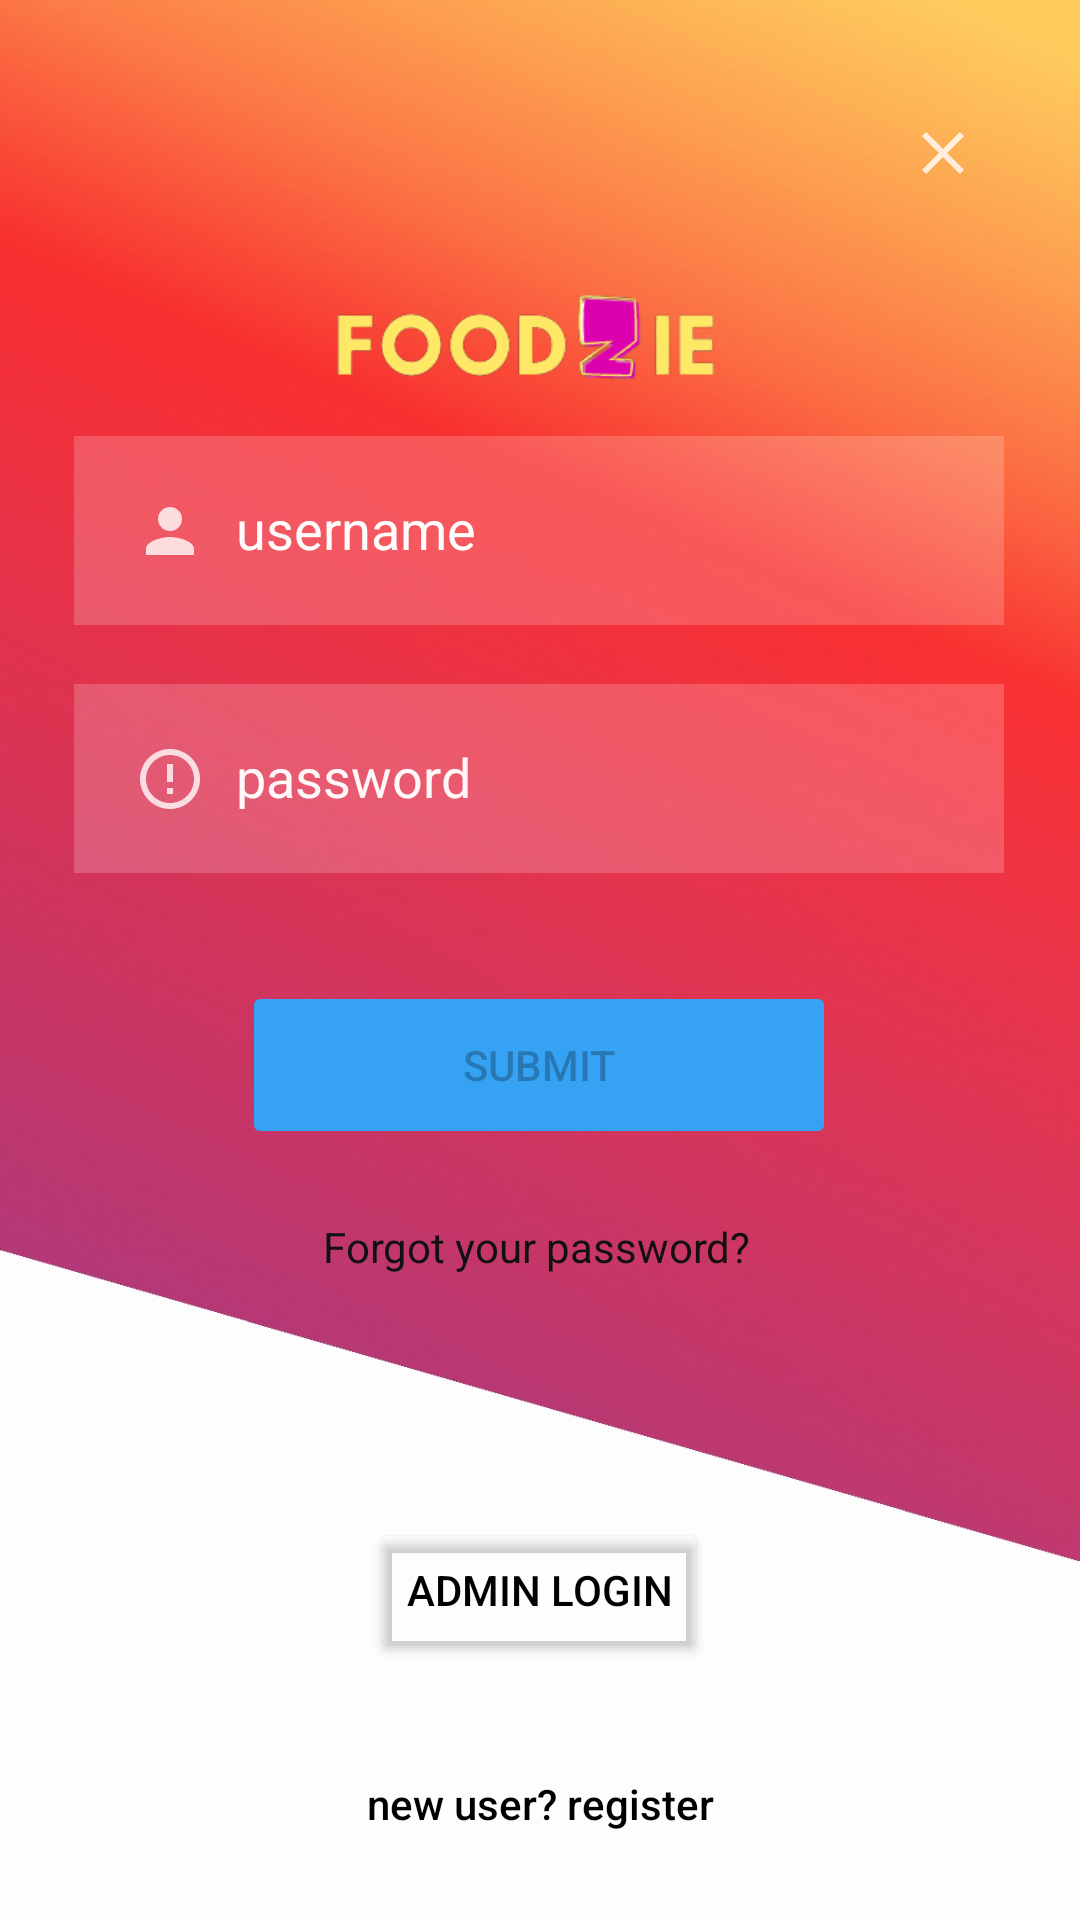

This screen was rendered from an Android layout file. Write that file and the resources it references.
<!-- AndroidManifest.xml: application theme Theme.FoodiesCorner -->
<!-- res/layout/activity_main.xml -->
<?xml version="1.0" encoding="utf-8"?>
<androidx.constraintlayout.widget.ConstraintLayout xmlns:android="http://schemas.android.com/apk/res/android"
    xmlns:app="http://schemas.android.com/apk/res-auto"
    xmlns:tools="http://schemas.android.com/tools"
    android:layout_width="match_parent"
    android:layout_height="match_parent"
    android:background="@drawable/gurupng"
    tools:context=".MainActivity">


    <EditText
        android:id="@+id/usernammm"
        android:layout_width="310dp"
        android:layout_height="63dp"
        android:background="#30ffffff"
        android:drawableLeft="@drawable/ic_baseline_person_24"
        android:drawablePadding="10dp"
        android:ems="10"
        android:hint="username"
        android:inputType="textPersonName"
        android:padding="20dp"
        android:textColor="#F4EFEF"
        android:textColorHint="#FFFCFC"
        app:layout_constraintBottom_toBottomOf="parent"
        app:layout_constraintEnd_toEndOf="parent"
        app:layout_constraintHorizontal_bias="0.495"
        app:layout_constraintStart_toStartOf="parent"
        app:layout_constraintTop_toTopOf="parent"
        app:layout_constraintVertical_bias="0.252" />

    <EditText
        android:id="@+id/Name3"
        android:layout_width="310dp"
        android:layout_height="63dp"
        android:background="#30ffffff"
        android:drawableLeft="@drawable/ic_baseline_error_outline_24"
        android:drawablePadding="10dp"
        android:ems="10"
        android:hint="password"
        android:inputType="textPersonName"
        android:padding="20dp"
        android:textColor="#ECE8E8"
        android:textColorHint="#FFF8F8"
        app:layout_constraintBottom_toBottomOf="parent"
        app:layout_constraintEnd_toEndOf="parent"
        app:layout_constraintHorizontal_bias="0.495"
        app:layout_constraintStart_toStartOf="parent"
        app:layout_constraintTop_toTopOf="parent"
        app:layout_constraintVertical_bias="0.395" />

    <Button
        android:id="@+id/resetbutton"
        android:layout_width="198dp"
        android:layout_height="56dp"
        android:enabled="false"
        android:text="submit"
        app:backgroundTint="#36A2F4"
        app:layout_constraintBottom_toBottomOf="parent"
        app:layout_constraintEnd_toEndOf="parent"
        app:layout_constraintHorizontal_bias="0.497"
        app:layout_constraintStart_toStartOf="parent"
        app:layout_constraintTop_toBottomOf="@+id/Name3"
        app:layout_constraintVertical_bias="0.123" />

    <TextView
        android:id="@+id/textView2"
        android:layout_width="wrap_content"
        android:layout_height="wrap_content"
        android:text="Forgot your password?"
        android:textColor="#121111"
        android:textSize="14sp"
        app:layout_constraintBottom_toBottomOf="parent"
        app:layout_constraintEnd_toEndOf="parent"
        app:layout_constraintHorizontal_bias="0.496"
        app:layout_constraintStart_toStartOf="parent"
        app:layout_constraintTop_toBottomOf="@+id/resetbutton"
        app:layout_constraintVertical_bias="0.097" />

    <Button
        android:id="@+id/button2"
        android:layout_width="297dp"
        android:layout_height="52dp"
        android:background="#00FFFFFF"
        android:text="new user? register"
        android:textAllCaps="false"
        android:textColor="#000000"
        app:backgroundTint="#0CFFFFFF"
        app:layout_constraintBottom_toBottomOf="parent"
        app:layout_constraintEnd_toEndOf="parent"
        app:layout_constraintStart_toStartOf="parent"
        app:layout_constraintTop_toBottomOf="@+id/textView2"
        app:layout_constraintVertical_bias="0.922" />

    <ImageButton
        android:id="@+id/imageButton"
        android:layout_width="66dp"
        android:layout_height="59dp"
        android:background="#00FFFFFF"
        app:layout_constraintBottom_toBottomOf="parent"
        app:layout_constraintEnd_toEndOf="parent"
        app:layout_constraintHorizontal_bias="0.957"
        app:layout_constraintStart_toStartOf="parent"
        app:layout_constraintTop_toTopOf="parent"
        app:layout_constraintVertical_bias="0.037"
        app:srcCompat="@drawable/ic_baseline_close_24"
        tools:ignore="SpeakableTextPresentCheck" />

    <Button
        android:id="@+id/button5"
        android:layout_width="wrap_content"
        android:layout_height="wrap_content"
        android:text="admin login"
        android:textColor="#000000"
        app:backgroundTint="#00FFFFFF"
        app:layout_constraintBottom_toBottomOf="parent"
        app:layout_constraintEnd_toEndOf="parent"
        app:layout_constraintHorizontal_bias="0.498"
        app:layout_constraintStart_toStartOf="parent"
        app:layout_constraintTop_toTopOf="parent"
        app:layout_constraintVertical_bias="0.855" />

    <ImageView
        android:id="@+id/imageView13"
        android:layout_width="312dp"
        android:layout_height="60dp"
        app:layout_constraintBottom_toBottomOf="parent"
        app:layout_constraintEnd_toEndOf="parent"
        app:layout_constraintHorizontal_bias="0.575"
        app:layout_constraintStart_toStartOf="parent"
        app:layout_constraintTop_toTopOf="parent"
        app:layout_constraintVertical_bias="0.141"
        app:srcCompat="@drawable/foodzielogonew" />

</androidx.constraintlayout.widget.ConstraintLayout>
<!-- resources referenced by this layout -->
<resources>
  <!-- drawable foodzielogonew: png bitmap (drawable-v21, 11427 bytes) -->
  <!-- drawable gurupng: jpg bitmap (drawable, 159587 bytes) -->
  <!-- drawable ic_baseline_close_24 (drawable) -->
  <vector android:alpha="0.79" android:height="24dp"
      android:tint="#FFFFFF" android:viewportHeight="24"
      android:viewportWidth="24" android:width="24dp" xmlns:android="http://schemas.android.com/apk/res/android">
      <path android:fillColor="@android:color/white" android:pathData="M19,6.41L17.59,5 12,10.59 6.41,5 5,6.41 10.59,12 5,17.59 6.41,19 12,13.41 17.59,19 19,17.59 13.41,12z"/>
  </vector>
  <!-- drawable ic_baseline_error_outline_24 (drawable) -->
  <vector android:alpha="0.79" android:height="24dp"
      android:tint="#FFFFFF" android:viewportHeight="24"
      android:viewportWidth="24" android:width="24dp" xmlns:android="http://schemas.android.com/apk/res/android">
      <path android:fillColor="@android:color/white" android:pathData="M11,15h2v2h-2zM11,7h2v6h-2zM11.99,2C6.47,2 2,6.48 2,12s4.47,10 9.99,10C17.52,22 22,17.52 22,12S17.52,2 11.99,2zM12,20c-4.42,0 -8,-3.58 -8,-8s3.58,-8 8,-8 8,3.58 8,8 -3.58,8 -8,8z"/>
  </vector>
  <!-- drawable ic_baseline_person_24 (drawable) -->
  <vector android:alpha="0.79" android:height="24dp"
      android:tint="#FFFFFF" android:viewportHeight="24"
      android:viewportWidth="24" android:width="24dp" xmlns:android="http://schemas.android.com/apk/res/android">
      <path android:fillColor="@android:color/white" android:pathData="M12,12c2.21,0 4,-1.79 4,-4s-1.79,-4 -4,-4 -4,1.79 -4,4 1.79,4 4,4zM12,14c-2.67,0 -8,1.34 -8,4v2h16v-2c0,-2.66 -5.33,-4 -8,-4z"/>
  </vector>
  <style name="Theme.FoodiesCorner" parent="Theme.MaterialComponents.DayNight.NoActionBar">
          
          <item name="colorPrimary">@color/purple_500</item>
          <item name="colorPrimaryVariant">@color/purple_700</item>
          <item name="colorOnPrimary">@color/white</item>
          
          <item name="colorSecondary">@color/teal_200</item>
          <item name="colorSecondaryVariant">@color/teal_700</item>
          <item name="colorOnSecondary">@color/black</item>
          
          <item name="android:statusBarColor" tools:targetApi="l">?attr/colorPrimaryVariant</item>
          
      </style>
  <color name="purple_500">#FFA500</color>
  <color name="purple_700">#FF3700B3</color>
  <color name="white">#FFFFFFFF</color>
  <color name="teal_200">#FF03DAC5</color>
  <color name="teal_700">#FF018786</color>
  <color name="black">#FF000000</color>
</resources>
